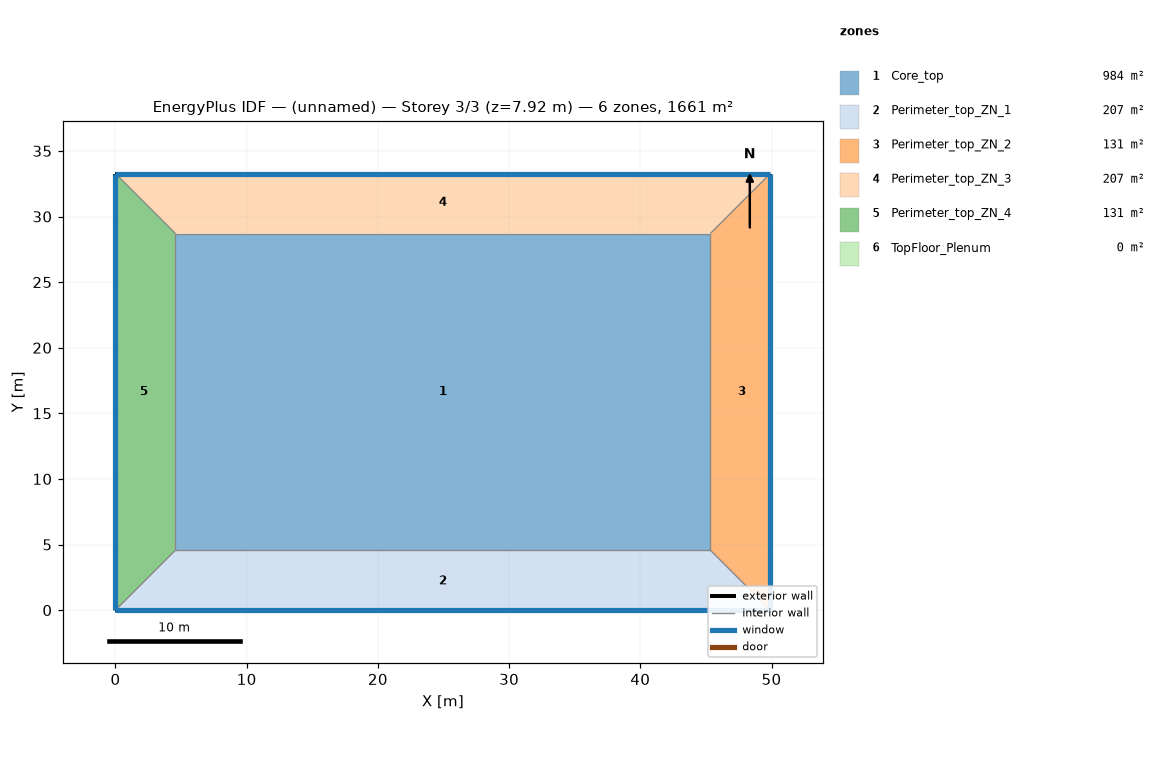
=== STOREY PLAN SPEC (per zone: floor XY polygon, exterior-wall plan segments, windows/doors) ===
zone 1: Core_top  (983.5 m²)
  floor: (45.34, 28.70) (45.34, 4.57) (4.57, 4.57) (4.57, 28.70)
  interior walls: 4
zone 2: Perimeter_top_ZN_1  (207.3 m²)
  floor: (0.00, 0.00) (4.57, 4.57) (45.34, 4.57) (49.91, 0.00)
  exterior wall: (0.00, 0.00) – (49.91, 0.00)  [49.9 m]
    window: (0.00, 0.00) – (49.91, 0.00)  [65.3 m²]
  interior walls: 1
zone 3: Perimeter_top_ZN_2  (131.3 m²)
  floor: (49.91, 0.00) (45.34, 4.57) (45.34, 28.70) (49.91, 33.27)
  exterior wall: (49.91, 0.00) – (49.91, 33.27)  [33.3 m]
    window: (49.91, 0.00) – (49.91, 33.27)  [43.5 m²]
  interior walls: 1
zone 4: Perimeter_top_ZN_3  (207.3 m²)
  floor: (49.91, 33.27) (45.34, 28.70) (4.57, 28.70) (0.00, 33.27)
  exterior wall: (49.91, 33.27) – (0.00, 33.27)  [49.9 m]
    window: (49.91, 33.27) – (0.00, 33.27)  [65.3 m²]
  interior walls: 1
zone 5: Perimeter_top_ZN_4  (131.3 m²)
  floor: (0.00, 33.27) (4.57, 28.70) (4.57, 4.57) (0.00, 0.00)
  exterior wall: (0.00, 33.27) – (0.00, 0.00)  [33.3 m]
    window: (0.00, 33.27) – (0.00, 0.00)  [43.5 m²]
  interior walls: 1
zone 6: TopFloor_Plenum  (0.0 m²)
  exterior wall: (49.91, 33.27) – (0.00, 33.27)  [49.9 m]
  exterior wall: (49.91, 0.00) – (49.91, 33.27)  [33.3 m]
  exterior wall: (0.00, 0.00) – (49.91, 0.00)  [49.9 m]
  exterior wall: (0.00, 33.27) – (0.00, 0.00)  [33.3 m]

=== DERIVED (storey summary) ===
Building: (unnamed)
Storey: 3 of 3  (floor level z = 7.92 m)
Storey gross floor area: 1660.7 m²
Zones on this storey: 6
  - Core_top: floor 983.5 m²
  - Perimeter_top_ZN_1: floor 207.3 m²; exterior wall 49.9 m (136.9 m²); 1 window(s) 65.3 m²; WWR 47.7%
  - Perimeter_top_ZN_2: floor 131.3 m²; exterior wall 33.3 m (91.3 m²); 1 window(s) 43.5 m²; WWR 47.7%
  - Perimeter_top_ZN_3: floor 207.3 m²; exterior wall 49.9 m (136.9 m²); 1 window(s) 65.3 m²; WWR 47.7%
  - Perimeter_top_ZN_4: floor 131.3 m²; exterior wall 33.3 m (91.3 m²); 1 window(s) 43.5 m²; WWR 47.7%
  - TopFloor_Plenum: floor 0.0 m²; exterior wall 166.4 m (202.8 m²); WWR 0.0%
Zone adjacency: (none detected)